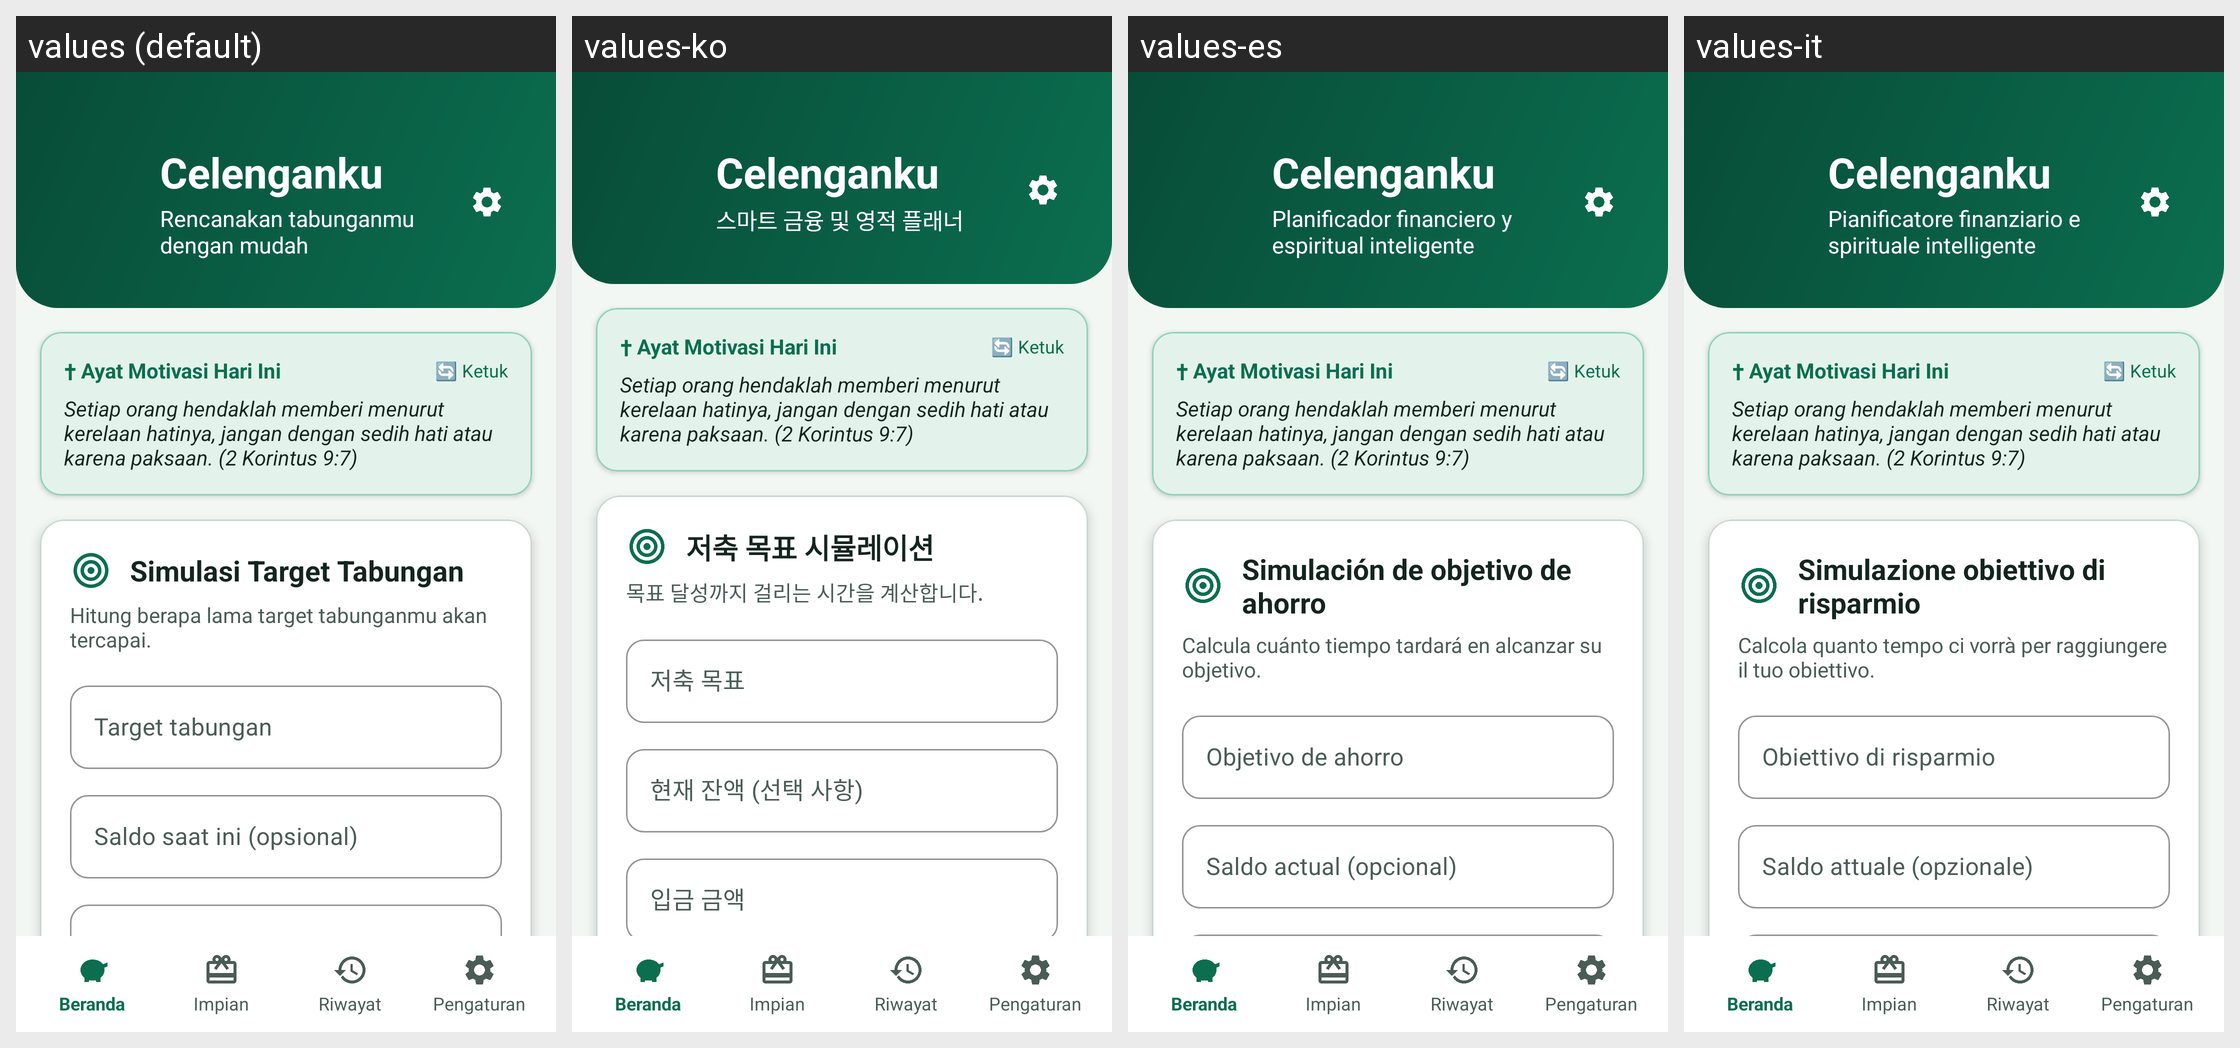

The same Android screen rendered under several of its app's locales, left to right. List the strings drawn on it with the default value and each locale's translation.
Android screen res/layout/activity_main.xml rendered under 4 locales, left to right: values (default), values-ko, values-es, values-it. Device: Nexus 5 (rendered at 1080×1920; each locale shown at half size, 540×960, under a caption strip naming it); theme Theme.Celenganku.
Other locales in the repository, not shown: values-ar, values-de, values-en, values-fil, values-fr, values-ja, values-jv, values-ms, values-nl, values-pt, values-ru, values-su, values-zh.
Strings drawn on this screen, with the default value and each locale's value (text and hints the layout hard-codes, and strings that could not be matched under every locale, appear in the picture but are not listed):

app_name
  values: Celenganku
  values-ko: Celenganku
  values-es: Celenganku
  values-it: Celenganku

app_tagline
  values: Rencanakan tabunganmu dengan mudah
  values-ko: 스마트 금융 및 영적 플래너
  values-es: Planificador financiero y espiritual inteligente
  values-it: Pianificatore finanziario e spirituale intelligente

daily_verse
  values: Setiap orang hendaklah memberi menurut kerelaan hatinya, jangan dengan sedih hati atau karena paksaan. (2 Korintus 9:7)
  values-ko: Setiap orang hendaklah memberi menurut kerelaan hatinya, jangan dengan sedih hati atau karena paksaan. (2 Korintus 9:7)  [not translated; the default value is used]
  values-es: Setiap orang hendaklah memberi menurut kerelaan hatinya, jangan dengan sedih hati atau karena paksaan. (2 Korintus 9:7)  [not translated; the default value is used]
  values-it: Setiap orang hendaklah memberi menurut kerelaan hatinya, jangan dengan sedih hati atau karena paksaan. (2 Korintus 9:7)  [not translated; the default value is used]

title_target
  values: Simulasi Target Tabungan
  values-ko: 저축 목표 시뮬레이션
  values-es: Simulación de objetivo de ahorro
  values-it: Simulazione obiettivo di risparmio

desc_target
  values: Hitung berapa lama target tabunganmu akan tercapai.
  values-ko: 목표 달성까지 걸리는 시간을 계산합니다.
  values-es: Calcula cuánto tiempo tardará en alcanzar su objetivo.
  values-it: Calcola quanto tempo ci vorrà per raggiungere il tuo obiettivo.

hint_target
  values: Target tabungan
  values-ko: 저축 목표
  values-es: Objetivo de ahorro
  values-it: Obiettivo di risparmio

hint_saldo
  values: Saldo saat ini (opsional)
  values-ko: 현재 잔액 (선택 사항)
  values-es: Saldo actual (opcional)
  values-it: Saldo attuale (opzionale)
